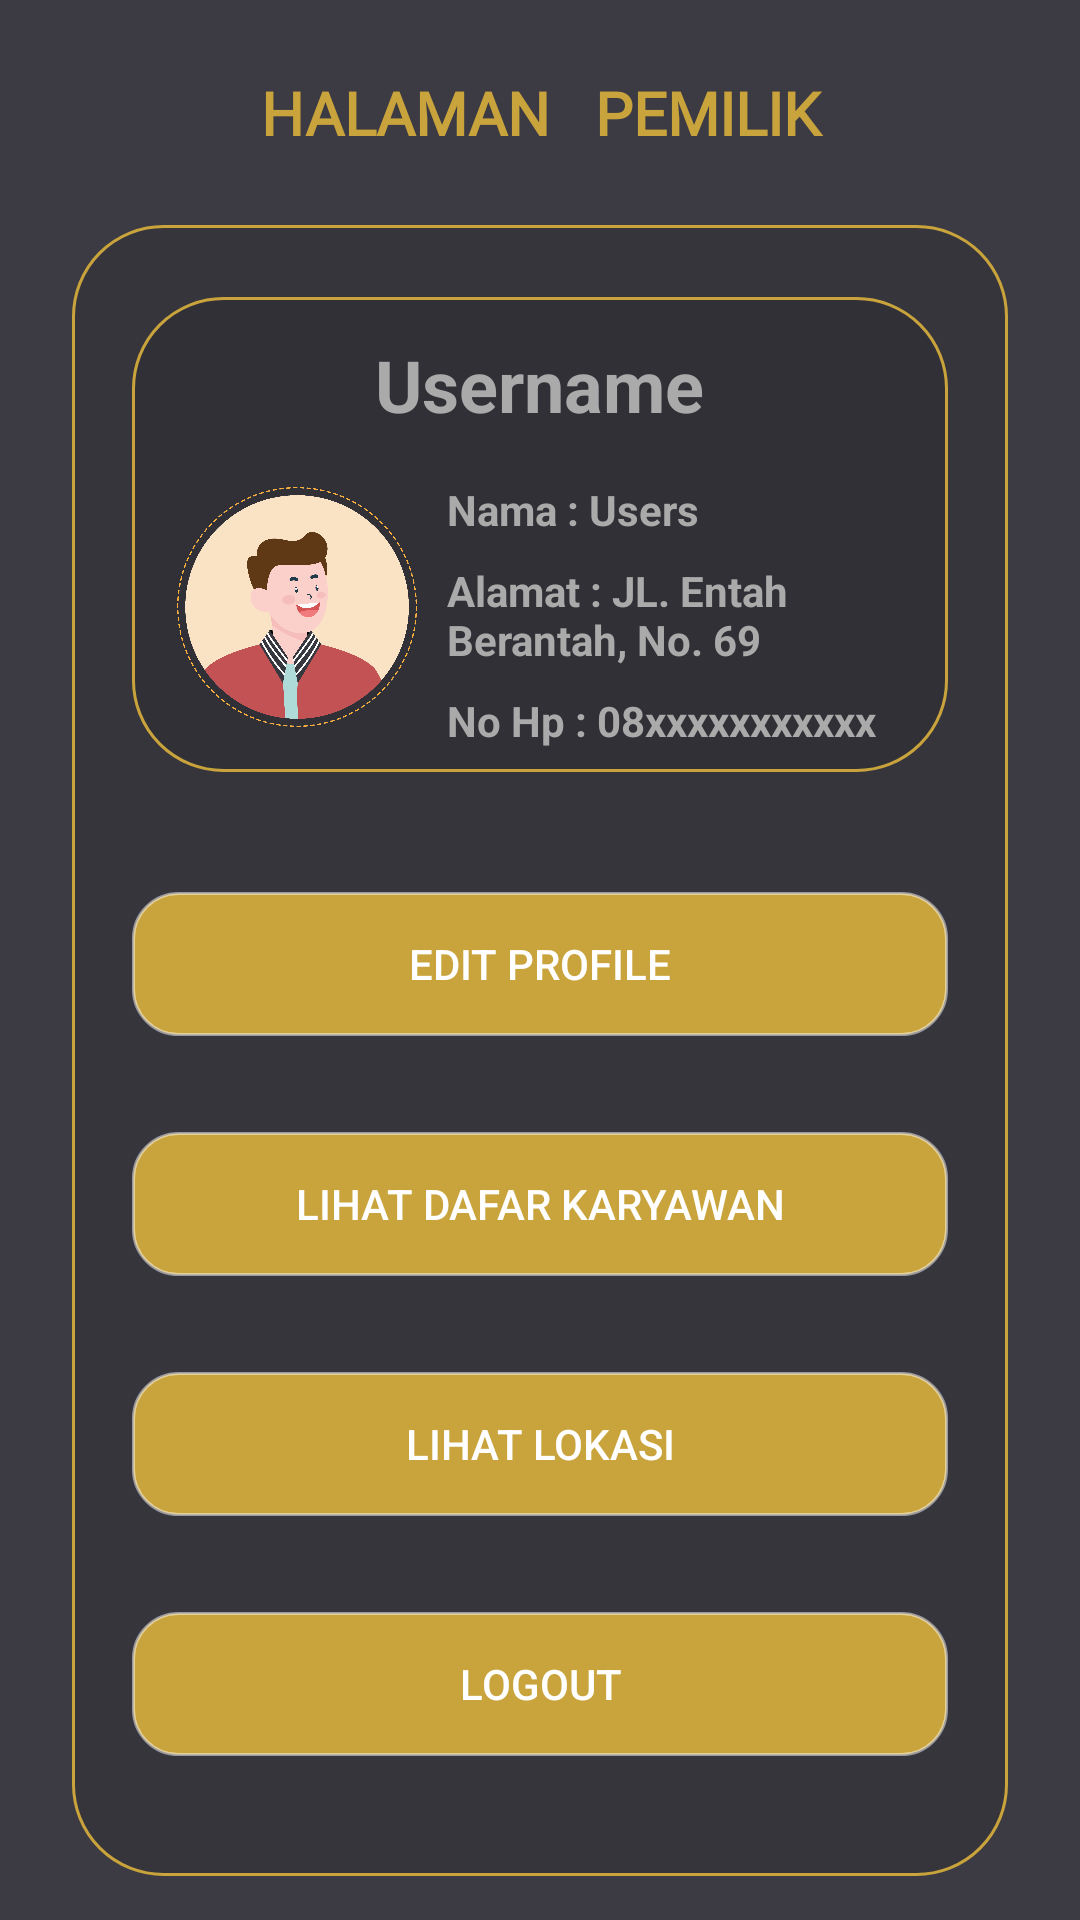

Layout XML and referenced resources for this Android screen:
<!-- AndroidManifest.xml: application theme Theme.RESPONSIKODEA -->
<!-- res/layout/activity_owner_home.xml -->
<?xml version="1.0" encoding="utf-8"?>
<LinearLayout xmlns:android="http://schemas.android.com/apk/res/android"
    xmlns:app="http://schemas.android.com/apk/res-auto"
    xmlns:tools="http://schemas.android.com/tools"
    android:layout_width="match_parent"
    android:layout_height="match_parent"
    android:background="@color/gray"
    android:orientation="vertical"

    tools:context=".ui.OwnerHomeActivity">

    <TextView
        android:layout_width="match_parent"
        android:layout_height="wrap_content"
        android:layout_marginTop="@dimen/margin_medium"
        android:fontFamily="@font/ff"
        android:text="Halaman   Pemilik"
        android:textAllCaps="true"
        android:textSize="20dp"
        android:textAlignment="center"
        android:textColor="@color/gold"
        android:textStyle="bold"
        android:layout_marginVertical="@dimen/margin_large"/>

    <RelativeLayout
        android:layout_width="match_parent"
        android:layout_height="wrap_content"
        android:background="@drawable/card_blur_background"
        android:layout_marginHorizontal="@dimen/margin_large"
        android:paddingBottom="@dimen/margin_large">

        <RelativeLayout
            android:id="@+id/rl_top"
            android:layout_width="match_parent"
            android:layout_height="wrap_content"
            android:background="@drawable/card_blur_background"
            android:layout_marginHorizontal="20dp"
            android:layout_marginBottom="16dp"
            android:padding="5dp"
            android:layout_marginVertical="@dimen/margin_large"
            >

            <ImageView
                android:id="@+id/imageView"
                android:layout_width="100dp"
                android:layout_height="100dp"
                android:padding="10dp"
                android:layout_centerVertical="true"
                android:layout_alignParentLeft="true"
                android:layout_marginTop="@dimen/margin_small"
                android:layout_below="@id/textViewUsername"
                android:src="@drawable/profile"/>

            <TextView
                android:id="@+id/textViewUsername"
                android:layout_width="wrap_content"
                android:layout_height="wrap_content"
                android:layout_marginTop="@dimen/margin_small"
                android:text="@string/username"
                android:textSize="@dimen/text_large"
                android:textColor="@android:color/darker_gray"
                android:layout_centerHorizontal="true"
                android:layout_alignParentTop="true"
                android:textStyle="bold" />

            <TextView
                android:id="@+id/textViewNama"
                android:layout_width="wrap_content"
                android:layout_height="wrap_content"
                android:layout_marginTop="@dimen/margin_medium"
                android:text="@string/nama"
                android:textColor="@android:color/darker_gray"
                android:layout_centerHorizontal="true"
                android:layout_below="@+id/textViewUsername"
                android:layout_toRightOf="@id/imageView"
                android:textStyle="bold" />

            <TextView
                android:id="@+id/textViewAlamat"
                android:layout_width="wrap_content"
                android:layout_height="wrap_content"
                android:layout_marginTop="@dimen/margin_small"
                android:text="@string/alamat"
                android:textColor="@android:color/darker_gray"
                android:layout_centerHorizontal="true"
                android:layout_below="@+id/textViewNama"
                android:layout_toRightOf="@id/imageView"
                android:textStyle="bold" />

            <TextView
                android:id="@+id/textViewNoHp"
                android:layout_width="wrap_content"
                android:layout_height="wrap_content"
                android:layout_marginTop="@dimen/margin_small"
                android:text="@string/no_hp"
                android:textColor="@android:color/darker_gray"
                android:layout_centerHorizontal="true"
                android:layout_below="@+id/textViewAlamat"
                android:layout_toRightOf="@id/imageView"
                android:textStyle="bold" />
        </RelativeLayout>



        <androidx.appcompat.widget.AppCompatButton
            android:id="@+id/buttonEditProfile"
            android:layout_width="match_parent"
            android:layout_height="wrap_content"
            android:text="Edit Profile"
            android:layout_below="@id/rl_top"
            android:background="@drawable/btn"
            android:layout_marginHorizontal="20dp"
            android:layout_marginVertical="16dp"
            app:tint="@color/colorAccent" />

        <androidx.appcompat.widget.AppCompatButton
            android:id="@+id/buttonViewEmployees"
            android:layout_width="match_parent"
            android:layout_height="wrap_content"
            android:layout_below="@id/buttonEditProfile"
            android:layout_marginHorizontal="20dp"
            android:layout_marginVertical="@dimen/margin_medium"
            android:background="@drawable/btn"
            android:text="Lihat Dafar Karyawan"
            app:tint="@color/colorAccent" />

        <androidx.appcompat.widget.AppCompatButton
            android:id="@+id/buttonViewLocation"
            android:layout_width="match_parent"
            android:layout_height="wrap_content"
            android:layout_marginVertical="@dimen/margin_medium"
            android:text="Lihat Lokasi"
            android:layout_below="@id/buttonViewEmployees"
            android:background="@drawable/btn"
            android:layout_marginHorizontal="20dp"
            app:tint="@color/colorAccent" />

        <androidx.appcompat.widget.AppCompatButton
            android:id="@+id/buttonLogout"
            android:layout_width="match_parent"
            android:layout_height="wrap_content"
            android:layout_marginVertical="@dimen/margin_medium"
            android:text="Logout"
            android:layout_below="@id/buttonViewLocation"
            android:background="@drawable/btn"
            android:layout_marginHorizontal="20dp"
            app:tint="@color/colorAccent" />



    </RelativeLayout>

</LinearLayout>
<!-- resources referenced by this layout -->
<resources>
  <color name="colorAccent">#FFD5D6D6</color>
  <color name="gold">#C9A33B</color>
  <color name="gray">#3C3B43</color>
  <dimen name="margin_large">24dp</dimen>
  <dimen name="margin_medium">16dp</dimen>
  <dimen name="margin_small">8dp</dimen>
  <dimen name="text_large">24sp</dimen>
  <!-- drawable btn (drawable) -->
  <?xml version="1.0" encoding="utf-8"?>
  <shape  xmlns:android="http://schemas.android.com/apk/res/android">
      <stroke android:width="1dp"
          android:color="#80FFFFFF" />
  
      <corners android:radius="15dp" />
  
      <solid android:color="@color/gold"/>
  </shape>
  <!-- drawable card_blur_background (drawable) -->
  <?xml version="1.0" encoding="utf-8"?>
  <shape xmlns:android="http://schemas.android.com/apk/res/android">
      <solid android:color="#1A000000"/>
      <corners android:radius="30dp"/>
      <stroke android:width="1dp" android:color="@color/gold"/>
  </shape>
  <!-- drawable profile: png bitmap (drawable, 186029 bytes) -->
  <string name="alamat">Alamat : JL. Entah Berantah, No. 69</string>
  <string name="nama">Nama : Users</string>
  <string name="no_hp">No Hp : 08xxxxxxxxxxx</string>
  <string name="username">Username</string>
  <style name="Theme.RESPONSIKODEA" parent="Theme.MaterialComponents.DayNight.NoActionBar">
          
          <item name="colorPrimary">@color/gold</item>
          <item name="colorPrimaryVariant">@color/purple_700</item>
          <item name="colorOnPrimary">@color/gold</item>
          
          <item name="colorSecondary">@color/teal_200</item>
          <item name="colorSecondaryVariant">@color/gold</item>
          <item name="colorOnSecondary">@color/white</item>
          
          <item name="android:statusBarColor">#62551F</item>
          
          <item name="android:textColor">@color/white</item>
          <item name="android:alertDialogTheme">@style/CustomAlertDialog</item>
      </style>
  <color name="purple_700">#FF3700B3</color>
  <color name="teal_200">#FF03DAC5</color>
  <color name="white">#FFFFFFFF</color>
  <style name="CustomAlertDialog" parent="Theme.AppCompat.Light.Dialog.Alert">
          <item name="android:textColorPrimary">@android:color/white</item>
          <item name="android:background">@color/gray</item>
      </style>
</resources>
